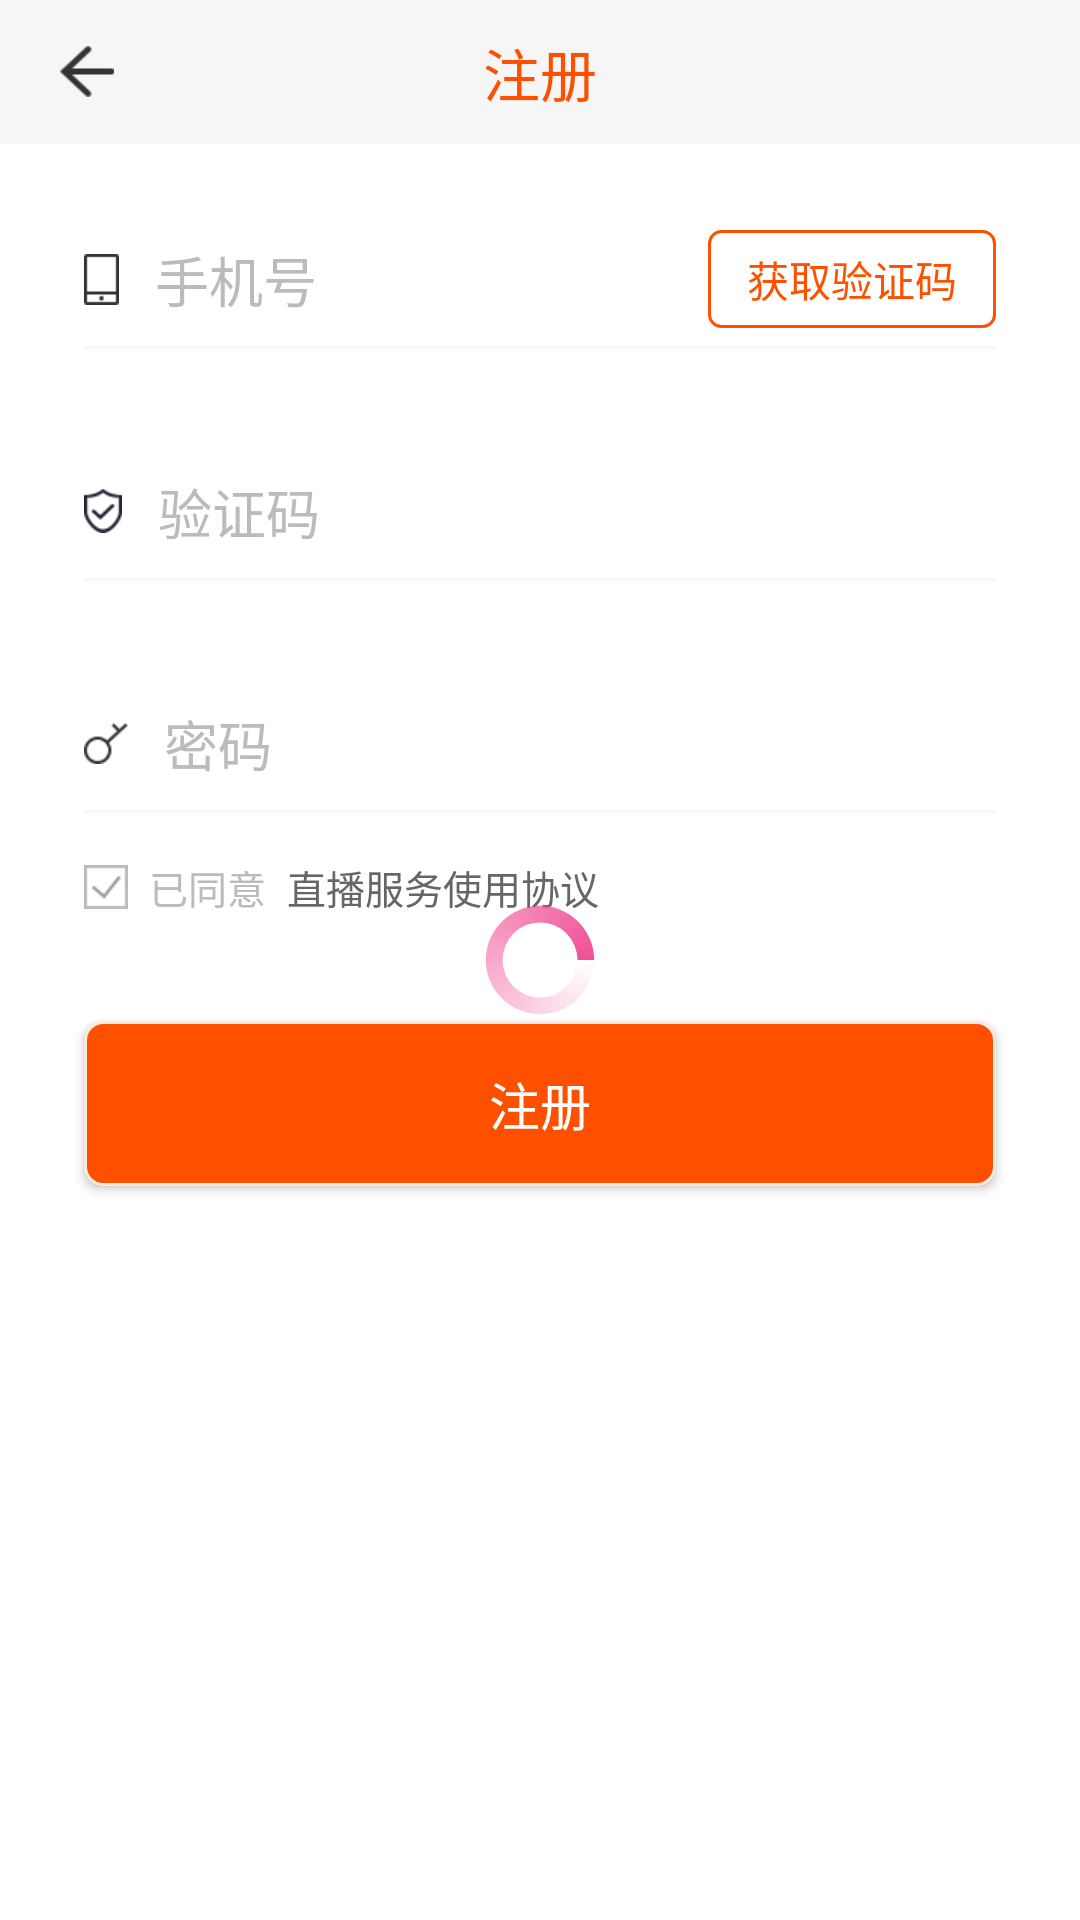

Reconstruct the res/layout file that produces this screen, plus the resources it refers to.
<!-- AndroidManifest.xml: application theme AppTheme -->
<!-- res/layout/activity_register.xml -->
<?xml version="1.0" encoding="utf-8"?>
<FrameLayout xmlns:android="http://schemas.android.com/apk/res/android"
             android:layout_width="fill_parent"
             android:layout_height="fill_parent">

    <LinearLayout xmlns:android="http://schemas.android.com/apk/res/android"
                  android:layout_width="fill_parent"
                  android:layout_height="fill_parent"
                  android:background="@android:color/white"
                  android:focusable="true"
                  android:focusableInTouchMode="true"
                  android:orientation="vertical">

        <RelativeLayout
            android:layout_width="fill_parent"
            android:layout_height="48.0dip"
            android:background="#fff6f6f6">

            <ImageView
                android:id="@+id/iv_back"
                android:layout_width="wrap_content"
                android:layout_height="wrap_content"
                android:layout_alignParentLeft="true"
                android:layout_centerVertical="true"
                android:paddingBottom="5.0dip"
                android:paddingLeft="20.0dip"
                android:paddingTop="5.0dip"
                android:src="@drawable/arrow_back"/>

            <TextView
                android:id="@+id/tv_title"
                android:layout_width="wrap_content"
                android:layout_height="wrap_content"
                android:layout_centerInParent="true"
                android:text="注册"
                android:textColor="#ffff5000"
                android:textSize="19.0dip"/>
        </RelativeLayout>

        <LinearLayout
            android:layout_width="fill_parent"
            android:layout_height="wrap_content"
            android:layout_marginLeft="28.0dip"
            android:layout_marginRight="28.0dip"
            android:layout_marginTop="23.0dip"
            android:gravity="center_vertical">

            <EditText
                android:id="@+id/et_phone"
                android:layout_width="fill_parent"
                android:layout_height="wrap_content"
                android:layout_weight="1.0"
                android:background="@android:color/transparent"
                android:drawableLeft="@drawable/ic_phone_black"
                android:drawablePadding="12.0dip"
                android:hint="手机号"
                android:inputType="phone"
                android:maxLength="11"
                android:paddingBottom="9.0dip"
                android:paddingTop="9.0dip"
                android:textColor="@android:color/black"
                android:textColorHint="#ffbbbbbb"/>

            <ImageView
                android:id="@+id/iv_phone_del"
                android:layout_width="wrap_content"
                android:layout_height="wrap_content"
                android:layout_weight="0.0"
                android:src="@drawable/ic_delete"
                android:visibility="gone"/>

            <TextView
                android:id="@+id/tv_get_code"
                android:layout_width="wrap_content"
                android:layout_height="wrap_content"
                android:layout_marginLeft="10.0dip"
                android:layout_weight="0.0"
                android:background="@drawable/get_code_background"
                android:text="获取验证码"
                android:textColor="#ffff5000"
                android:textSize="14.0sp"/>
        </LinearLayout>

        <View
            android:layout_width="fill_parent"
            android:layout_height="1.0dip"
            android:layout_marginLeft="28.0dip"
            android:layout_marginRight="28.0dip"
            android:background="#fff8f8f8"/>

        <LinearLayout
            android:layout_width="fill_parent"
            android:layout_height="wrap_content"
            android:layout_marginLeft="28.0dip"
            android:layout_marginRight="28.0dip"
            android:layout_marginTop="32.0dip"
            android:gravity="center_vertical">

            <EditText
                android:id="@+id/et_code"
                android:layout_width="fill_parent"
                android:layout_height="wrap_content"
                android:layout_weight="1.0"
                android:background="@android:color/transparent"
                android:drawableLeft="@drawable/ic_code"
                android:drawablePadding="12.0dip"
                android:hint="验证码"
                android:inputType="number"
                android:paddingBottom="9.0dip"
                android:paddingTop="9.0dip"
                android:textColor="@android:color/black"
                android:textColorHint="#ffbbbbbb"/>

            <ImageView
                android:id="@+id/iv_code_del"
                android:layout_width="wrap_content"
                android:layout_height="wrap_content"
                android:layout_weight="0.0"
                android:src="@drawable/ic_delete"
                android:visibility="gone"/>
        </LinearLayout>

        <View
            android:layout_width="fill_parent"
            android:layout_height="1.0dip"
            android:layout_marginLeft="28.0dip"
            android:layout_marginRight="28.0dip"
            android:background="#fff8f8f8"/>

        <LinearLayout
            android:layout_width="fill_parent"
            android:layout_height="wrap_content"
            android:layout_marginLeft="28.0dip"
            android:layout_marginRight="28.0dip"
            android:layout_marginTop="32.0dip"
            android:gravity="center_vertical">

            <EditText
                android:id="@+id/et_pwd"
                android:layout_width="fill_parent"
                android:layout_height="wrap_content"
                android:layout_weight="1.0"
                android:background="@android:color/transparent"
                android:drawableLeft="@drawable/ic_pwd"
                android:drawablePadding="12.0dip"
                android:hint="密码"
                android:inputType="textPassword"
                android:paddingBottom="9.0dip"
                android:paddingTop="9.0dip"
                android:textColor="@android:color/black"
                android:textColorHint="#ffbbbbbb"/>

            <ImageView
                android:id="@+id/iv_pwd_del"
                android:layout_width="wrap_content"
                android:layout_height="wrap_content"
                android:layout_weight="0.0"
                android:src="@drawable/ic_delete"
                android:visibility="gone"/>
        </LinearLayout>

        <View
            android:layout_width="fill_parent"
            android:layout_height="1.0dip"
            android:layout_marginLeft="28.0dip"
            android:layout_marginRight="28.0dip"
            android:background="#fff8f8f8"/>

        <LinearLayout
            android:id="@+id/ll_agreement"
            android:layout_width="fill_parent"
            android:layout_height="wrap_content"
            android:layout_marginLeft="28.0dip"
            android:layout_marginTop="15.0dip">

            <CheckBox
                android:id="@+id/cb_read"
                android:layout_width="wrap_content"
                android:layout_height="wrap_content"
                android:button="@drawable/ic_read_selector"
                android:checked="true"/>

            <TextView
                android:id="@+id/tv_read"
                android:layout_width="wrap_content"
                android:layout_height="wrap_content"
                android:layout_marginLeft="7.0dip"
                android:text="已同意"
                android:textColor="#ffbbbbbb"
                android:textSize="13.0sp"/>

            <TextView
                android:id="@+id/tv_aggrement"
                android:layout_width="wrap_content"
                android:layout_height="wrap_content"
                android:layout_marginLeft="7.0dip"
                android:text="直播服务使用协议"
                android:textColor="#ff666666"
                android:textSize="13.0sp"/>
        </LinearLayout>

        <Button
            android:id="@+id/btn_ok"
            android:layout_width="fill_parent"
            android:layout_height="wrap_content"
            android:layout_marginLeft="28.0dip"
            android:layout_marginRight="28.0dip"
            android:layout_marginTop="35.0dip"
            android:background="@drawable/login_btn_background"
            android:padding="15.0dip"
            android:text="注册"
            android:textColor="@android:color/white"
            android:textSize="17.0sp"/>
    </LinearLayout>

    <ProgressBar
        android:id="@+id/loading"
        android:layout_width="50.0dip"
        android:layout_height="50.0dip"
        android:layout_gravity="center"
        android:indeterminateDrawable="@drawable/loading_xml"/>
</FrameLayout>
<!-- resources referenced by this layout -->
<resources>
  <!-- drawable arrow_back: png bitmap (drawable-xhdpi-v4, 718 bytes) -->
  <!-- drawable get_code_background (drawable-nodpi-v4) -->
  <?xml version="1.0" encoding="utf-8"?>
  <shape
    xmlns:android="http://schemas.android.com/apk/res/android">
      <solid android:color="@android:color/white" />
      <corners android:radius="4.0dip" />
      <stroke android:width="1.0dip" android:color="#ffff5000" />
      <padding android:left="13.0dip" android:top="6.0dip" android:right="13.0dip" android:bottom="6.0dip" />
  </shape>
  <!-- drawable ic_code: png bitmap (drawable-xhdpi-v4, 911 bytes) -->
  <!-- drawable ic_delete: png bitmap (drawable-xhdpi-v4, 859 bytes) -->
  <!-- drawable ic_phone_black: png bitmap (drawable-xhdpi-v4, 188 bytes) -->
  <!-- drawable ic_pwd: png bitmap (drawable-xhdpi-v4, 669 bytes) -->
  <!-- drawable ic_read_selector (drawable) -->
  <?xml version="1.0" encoding="utf-8"?>
  <selector
    xmlns:android="http://schemas.android.com/apk/res/android">
      <item android:state_checked="true" android:drawable="@drawable/ic_read" />
      <item android:drawable="@drawable/ic_unread" />
  </selector>
  <!-- drawable loading_xml (drawable) -->
  <?xml version="1.0" encoding="utf-8"?>
  <rotate android:fromDegrees="0.0" android:toDegrees="360.0" android:pivotX="50.0%" android:pivotY="50.0%"
    xmlns:android="http://schemas.android.com/apk/res/android">
      <shape android:shape="ring" android:innerRadiusRatio="4.0" android:thicknessRatio="9.0" android:useLevel="false">
          <gradient android:startColor="#00f05096" android:endColor="#fff05096" android:useLevel="false" android:type="sweep" android:centerY="0.5" android:centerColor="#7ff05096" />
      </shape>
  </rotate>
  <!-- drawable login_btn_background (drawable) -->
  <?xml version="1.0" encoding="utf-8"?>
  <shape
    xmlns:android="http://schemas.android.com/apk/res/android">
      <solid android:color="#ffff5000" />
      <corners android:radius="6.0dip" />
      <stroke android:width="1.0dip" android:color="#fff9e9e3" />
  </shape>
  <style name="AppTheme" parent="Theme.AppCompat">
          
          <item name="windowActionBar">false</item>
          <item name="windowNoTitle">true</item>
  
          <item name="colorPrimary">@color/colorPrimary</item>
          <item name="colorPrimaryDark">@color/colorPrimaryDark</item>
          <item name="colorAccent">@color/colorAccent</item>
      </style>
  <!-- drawable ic_read: png bitmap (drawable-xhdpi-v4, 267 bytes) -->
  <!-- drawable ic_unread: png bitmap (drawable-xhdpi-v4, 121 bytes) -->
  <color name="colorPrimary">#3F51B5</color>
  <color name="colorPrimaryDark">#303F9F</color>
  <color name="colorAccent">#FF4081</color>
</resources>
